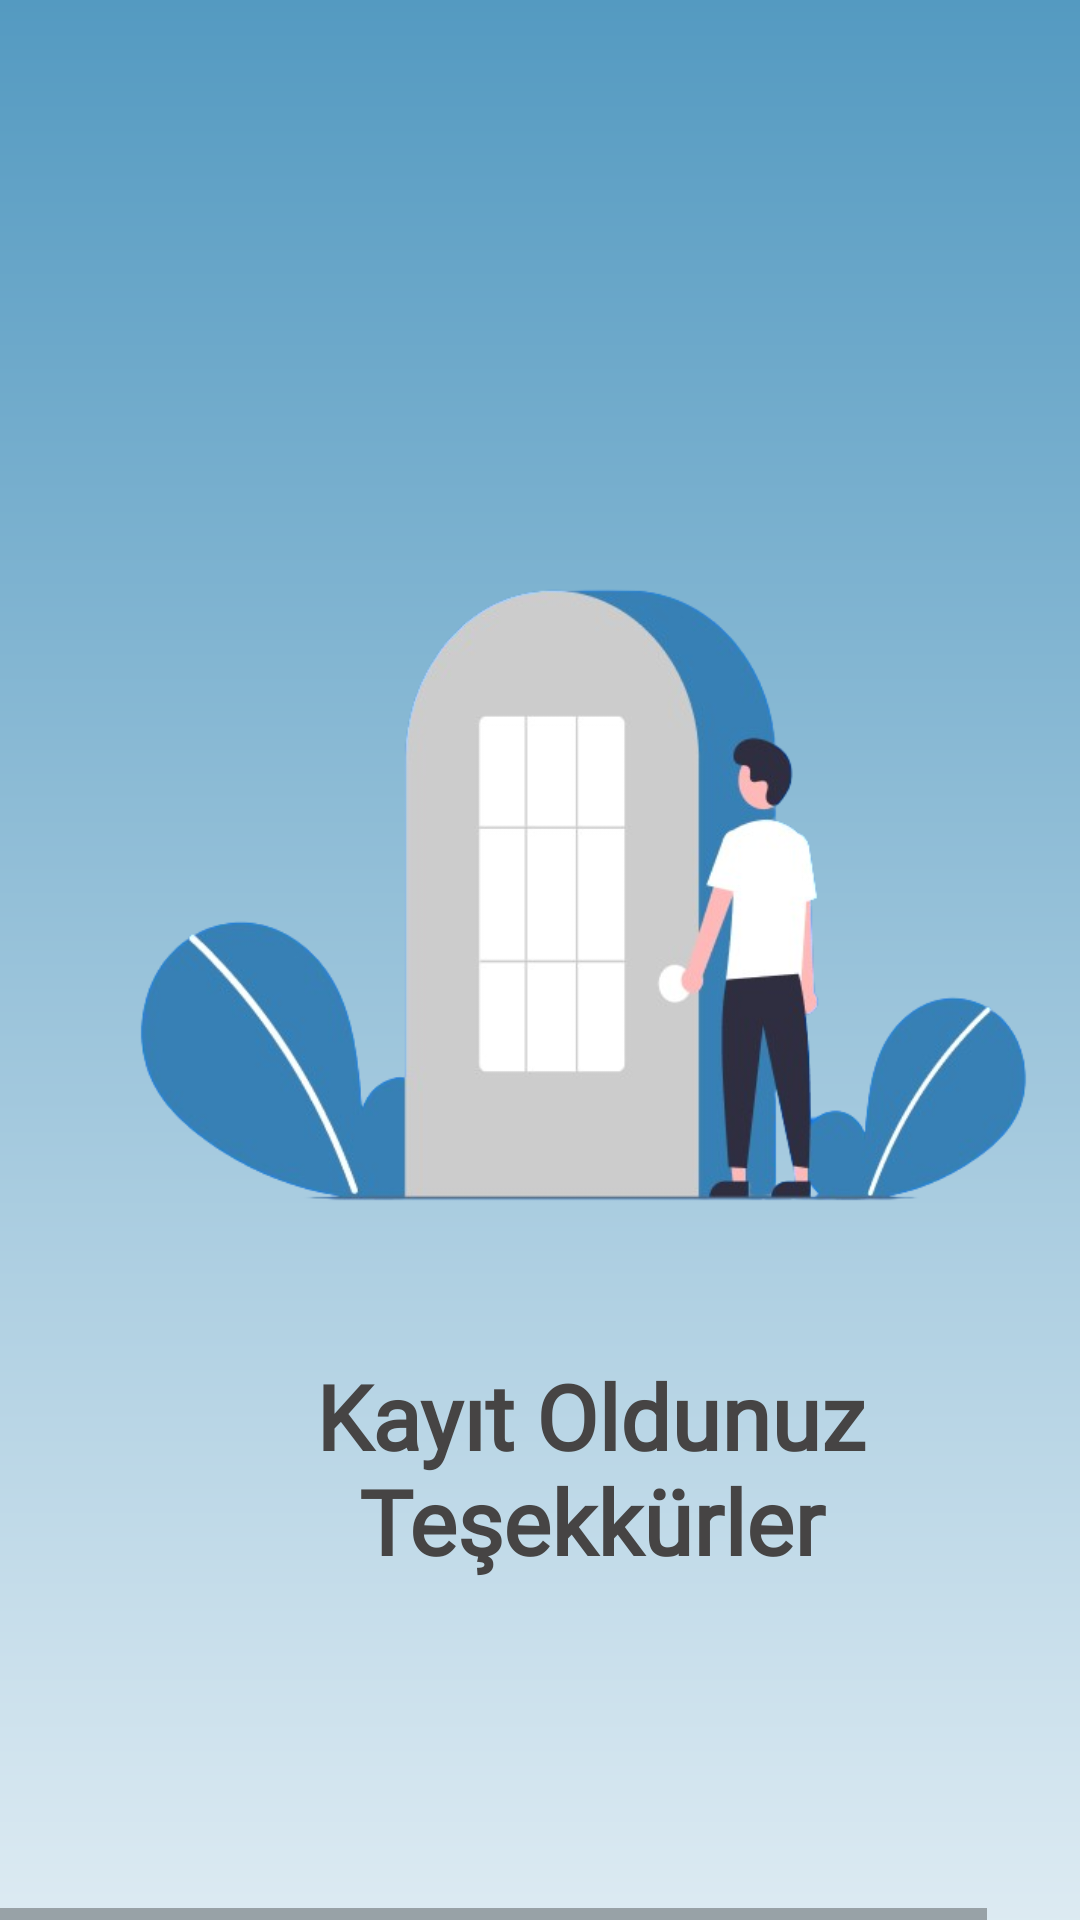

Reconstruct the res/layout file that produces this screen, plus the resources it refers to.
<!-- AndroidManifest.xml: application theme AppTheme -->
<!-- res/layout/sign_success.xml -->
<HorizontalScrollView xmlns:android="http://schemas.android.com/apk/res/android" xmlns:tools="http://schemas.android.com/tools"
	android:layout_width="match_parent" android:layout_height="wrap_content" >
	
	<ScrollView android:id="@+id/sign_success"
		android:layout_width="wrap_content"
		android:layout_height="match_parent" >

		<RelativeLayout android:id="@+id/content_container"
			android:layout_width="wrap_content"
			android:layout_height="wrap_content" >

			<View   android:id="@+id/_bg__sign_success"
				android:background="@drawable/_bg__sign_success_shape"
				android:layout_marginStart="0dp"
				android:layout_marginTop="0dp"
				android:layout_width="394dp"
				android:layout_height="802dp" />


			<RelativeLayout android:id="@+id/continuebutton"
				android:layout_marginTop="688dp"
				android:layout_marginStart="32dp"
				android:layout_width="wrap_content"
				android:layout_height="wrap_content"
				>

				<View   android:id="@+id/rectangle_3"
					android:background="@drawable/rectangle_3_shape"
					android:layout_marginStart="0dp"
					android:layout_marginTop="0dp"
					android:layout_width="320.6dp"
					android:layout_height="60dp" />

				<TextView
					android:id="@+id/devam_et"
					android:layout_width="134.3dp"
					android:layout_height="40.3dp"
					android:layout_marginLeft="103dp"
					android:layout_marginTop="14dp"
					android:fontFamily="@font/poppins_medium"
					android:text="@string/devam_et_string"
					android:textColor="@color/devam_et_color"
					android:textSize="23sp" />

			</RelativeLayout>

			<ImageView
				android:id="@+id/kapida_insan"
				android:layout_width="300dp"
				android:layout_height="300dp"
				android:layout_marginStart="45dp"
				android:layout_gravity="center_horizontal"
				android:layout_marginTop="150dp"
				android:src="@drawable/kapida_insan" />

			<TextView
				android:id="@+id/kay_t_oldunuz_tesekk_rler"
				android:layout_width="236dp"
				android:layout_height="139dp"
				android:layout_gravity="center_horizontal|center"
				android:layout_marginLeft="79dp"
				android:layout_marginTop="420dp"
				android:fontFamily="@font/poppins_medium"
				android:gravity="center"
				android:text="@string/kay_t_oldunuz_tesekk_rler_string"
				android:textColor="@color/kay_t_oldunuz_tesekk_rler_color"
				android:textSize="30sp"
				android:textStyle="bold" />

		</RelativeLayout>

	</ScrollView>
</HorizontalScrollView>
<!-- resources referenced by this layout -->
<resources>
  <color name="devam_et_color">#FFFFFF</color>
  <color name="kay_t_oldunuz_tesekk_rler_color">#464444</color>
  <!-- drawable _bg__sign_success_shape (drawable-nodpi) -->
  <?xml version="1.0" encoding="utf-8"?>
  <shape xmlns:android="http://schemas.android.com/apk/res/android"
  	android:shape="rectangle" >
  	<solid android:color="@color/_bg__signup_menu_color" />
  	<gradient android:angle="270" android:type="linear" android:startColor="#ff549ac1" android:endColor="#ffffffff" />
  </shape>
  <!-- drawable kapida_insan: png bitmap (drawable-nodpi, 109078 bytes) -->
  <string name="devam_et_string">Devam Et</string>
  <string name="kay_t_oldunuz_tesekk_rler_string">Kayıt Oldunuz Teşekkürler</string>
  <style name="AppTheme" parent="Theme.AppCompat.Light.DarkActionBar">
  		<item name="colorPrimary">@color/colorPrimary</item>
  		<item name="colorPrimaryDark">@color/colorPrimaryDark</item>
  		<item name="colorAccent">@color/colorAccent</item>
  	</style>
  <color name="_bg__signup_menu_color">#000000</color>
  <color name="colorPrimary">#008577</color>
  <color name="colorPrimaryDark">#00574B</color>
  <color name="colorAccent">#D81B60</color>
</resources>
